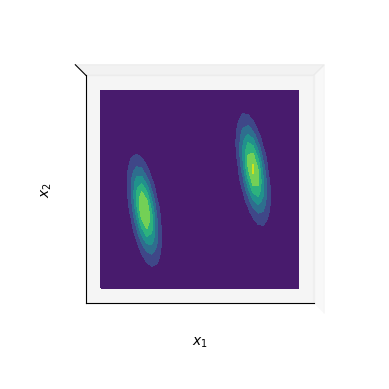

Write Python code to recreate this figure.
import numpy as np
import matplotlib.pyplot as plt
from matplotlib import cm
from mpl_toolkits.mplot3d import Axes3D

# Our 2-dimensional distribution will be over variables X and Y
N = 40
X = np.linspace(0,1000, N)
Y = np.linspace(0, 300, N)
X, Y = np.meshgrid(X, Y)

# Mean vector and covariance matrix
mu = np.array([770,180])
Sigma = np.array([[2000., -1000], [-1000, 2000.]])

# Pack X and Y into a single 3-dimensional array
pos = np.empty(X.shape + (2,))
pos[:, :, 0] = X
pos[:, :, 1] = Y

mu2 = np.array([220,118])
Sigma2 = np.array([[2000., -1000], [-1000, 2000.]])


def multivariate_gaussian(pos, mu, Sigma):
    """Return the multivariate Gaussian distribution on array pos."""

    n = mu.shape[0]
    Sigma_det = np.linalg.det(Sigma)
    Sigma_inv = np.linalg.inv(Sigma)
    N = np.sqrt((2*np.pi)**n * Sigma_det)
    # This einsum call calculates (x-mu)T.Sigma-1.(x-mu) in a vectorized
    # way across all the input variables.
    fac = np.einsum('...k,kl,...l->...', pos-mu, Sigma_inv, pos-mu)

    return np.exp(-fac / 2) / N

# The distribution on the variables X, Y packed into pos.
Z = multivariate_gaussian(pos, mu, Sigma)
Z2 = multivariate_gaussian(pos, mu2, Sigma2)


# plot using subplots
fig = plt.figure()
'''ax1 = fig.add_subplot(1,1,1,projection='3d')

ax1.plot_surface(X, Y, Z+Z2, rstride=3, cstride=3, linewidth=1, antialiased=True,
                cmap=cm.viridis)
ax1.view_init(55,-70)
ax1.set_xticks([])
ax1.set_yticks([])
ax1.set_zticks([])
ax1.set_xlabel(r'$x$')
ax1.set_ylabel(r'$y$')'''
ax2 = fig.add_subplot(1,1,1,projection='3d')
ax2.contourf(X, Y, (Z+Z2), zdir='z', offset=0, cmap=cm.viridis)
#ax2.contourf(X, Y,Z2, zdir='z', offset=0, cmap=cm.viridis)
ax2.view_init(90,270)

ax2.grid(False)
ax2.set_xticks([])
ax2.set_yticks([])
ax2.set_zticks([])
ax2.set_xlabel(r'$x_1$')
ax2.set_ylabel(r'$x_2$')

plt.show()